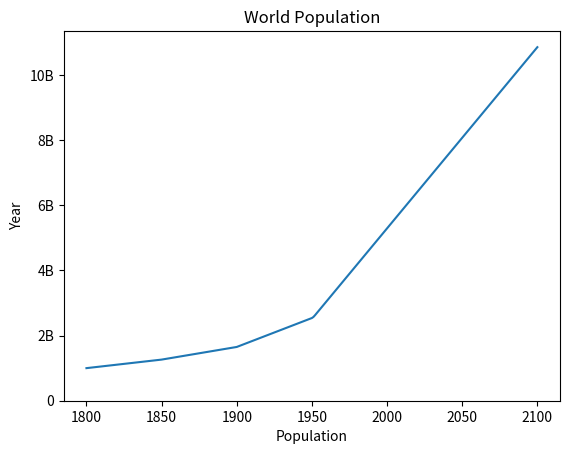

Reproduce this figure in Python.
import matplotlib.pyplot as plt
from matplotlib.pyplot import xlabel

year = [1950, 1951, 1952, 2100]
pop = [2.538, 2.57, 2.62, 10.85]

# ADD more data
year = [1800, 1850, 1900] + year
pop = [1.0, 1.262, 1.650] + pop

plt.plot(year, pop)

plt.ylabel('Year')
plt.xlabel('Population')
plt.title('World Population')
plt.yticks( 
            [0, 2, 4, 6, 8, 10], 
            ['0', '2B', '4B', '6B', '8B', '10B'] 
        )
plt.show()